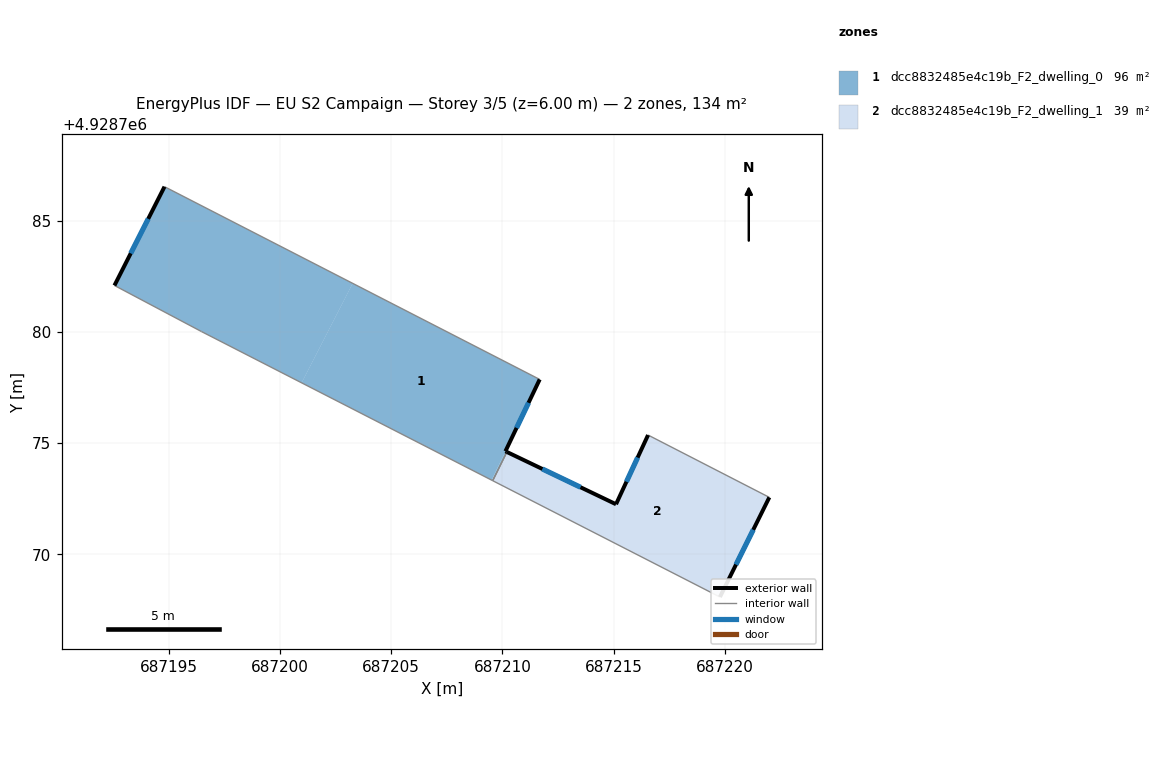
=== STOREY PLAN SPEC (per zone: floor XY polygon, exterior-wall plan segments, windows/doors) ===
zone 1: dcc8832485e4c19b_F2_dwelling_0  (95.5 m²)
  floor: (687211.67, 4928777.86) (687209.52, 4928773.33) (687200.97, 4928777.71) (687203.27, 4928782.18)
  floor: (687203.27, 4928782.18) (687200.97, 4928777.71) (687196.47, 4928780.01) (687192.56, 4928782.08) (687194.81, 4928786.52)
  floor: (687210.20, 4928774.60) (687209.56, 4928773.31) (687209.52, 4928773.33) (687210.13, 4928774.63)
  exterior wall: (687194.81, 4928786.52) – (687192.56, 4928782.08)  [5.0 m]
    window: (687194.08, 4928785.08) – (687193.29, 4928783.52)  [1.8 m²]
  exterior wall: (687210.13, 4928774.63) – (687211.67, 4928777.86)  [3.6 m]
    window: (687210.63, 4928775.68) – (687211.17, 4928776.81)  [1.3 m²]
  exterior wall: (687210.13, 4928774.63) – (687210.20, 4928774.60)  [0.1 m]
  interior walls: 4
zone 2: dcc8832485e4c19b_F2_dwelling_1  (38.6 m²)
  floor: (687221.99, 4928772.56) (687219.77, 4928768.08) (687209.56, 4928773.31) (687210.20, 4928774.60) (687215.10, 4928772.25) (687216.54, 4928775.36)
  exterior wall: (687215.10, 4928772.25) – (687210.20, 4928774.60)  [5.4 m]
    window: (687213.51, 4928773.01) – (687211.79, 4928773.84)  [2.0 m²]
  exterior wall: (687216.54, 4928775.36) – (687215.10, 4928772.25)  [3.4 m]
    window: (687216.07, 4928774.35) – (687215.57, 4928773.26)  [1.3 m²]
  exterior wall: (687219.77, 4928768.08) – (687221.99, 4928772.56)  [5.0 m]
    window: (687220.49, 4928769.54) – (687221.27, 4928771.10)  [1.8 m²]
  interior walls: 3

=== DERIVED (storey summary) ===
Building: EU S2 Campaign
Storey: 3 of 5  (floor level z = 6.00 m)
Storey gross floor area: 134.1 m²
Zones on this storey: 2
  - dcc8832485e4c19b_F2_dwelling_0: floor 95.5 m²; exterior wall 8.6 m (25.9 m²); 2 window(s) 3.1 m²; WWR 12.1%
  - dcc8832485e4c19b_F2_dwelling_1: floor 38.6 m²; exterior wall 13.9 m (41.6 m²); 3 window(s) 5.1 m²; WWR 12.2%
Zone adjacency (shared interzone walls):
  - dcc8832485e4c19b_F2_dwelling_0 ↔ dcc8832485e4c19b_F2_dwelling_1